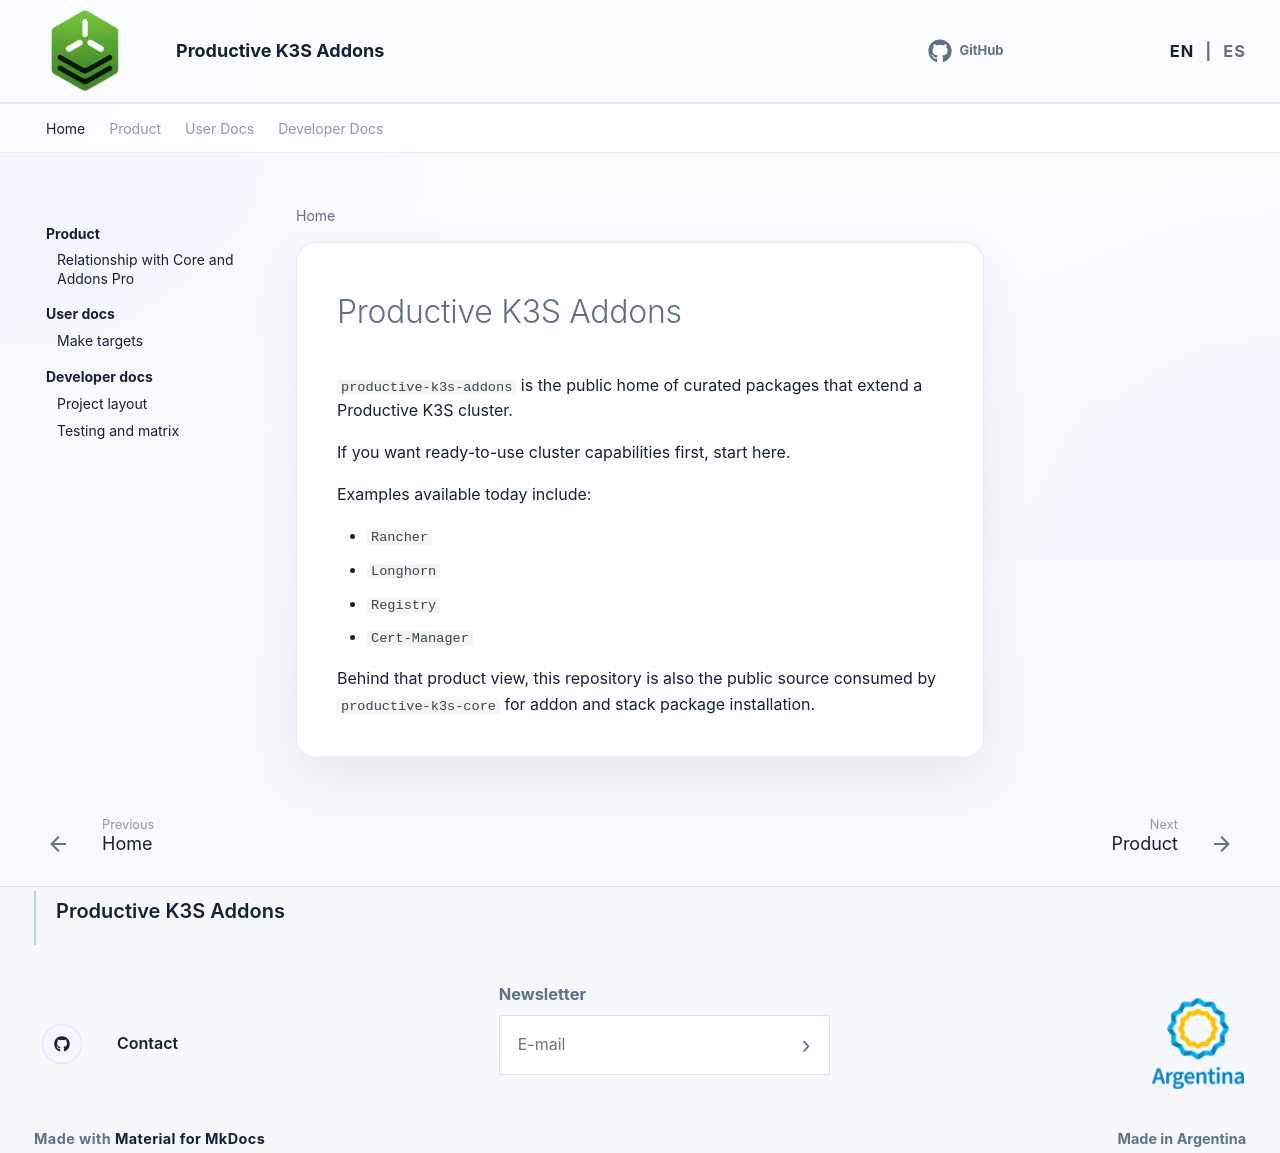

repository: jemacchi/productive-k3s-addons · page: en/index.html · generator: mkdocs

# Productive K3S Addons

`productive-k3s-addons` is the public home of curated packages that extend a Productive K3S cluster.

If you want ready-to-use cluster capabilities first, start here.

Examples available today include:

- `Rancher`
- `Longhorn`
- `Registry`
- `Cert-Manager`

Behind that product view, this repository is also the public source consumed by `productive-k3s-core` for addon and stack package installation.
